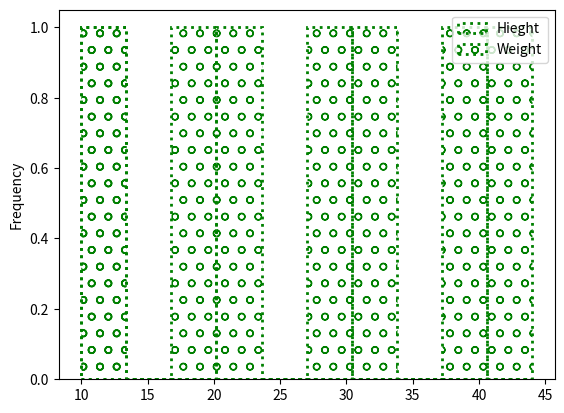

The matplotlib source for this figure:
import pandas as pd
import matplotlib.pyplot as plt
data ={'Name':['Ravi','Sonu','Monu','Tonu'],
    'Hieght':[10,20,30,40],
    'Weight':[11,22,33,44]
}
df=pd.DataFrame(data)
df.plot(kind='hist',edgecolor='Green',linewidth=2,linestyle=':',fill=False,hatch='o')
plt.show()